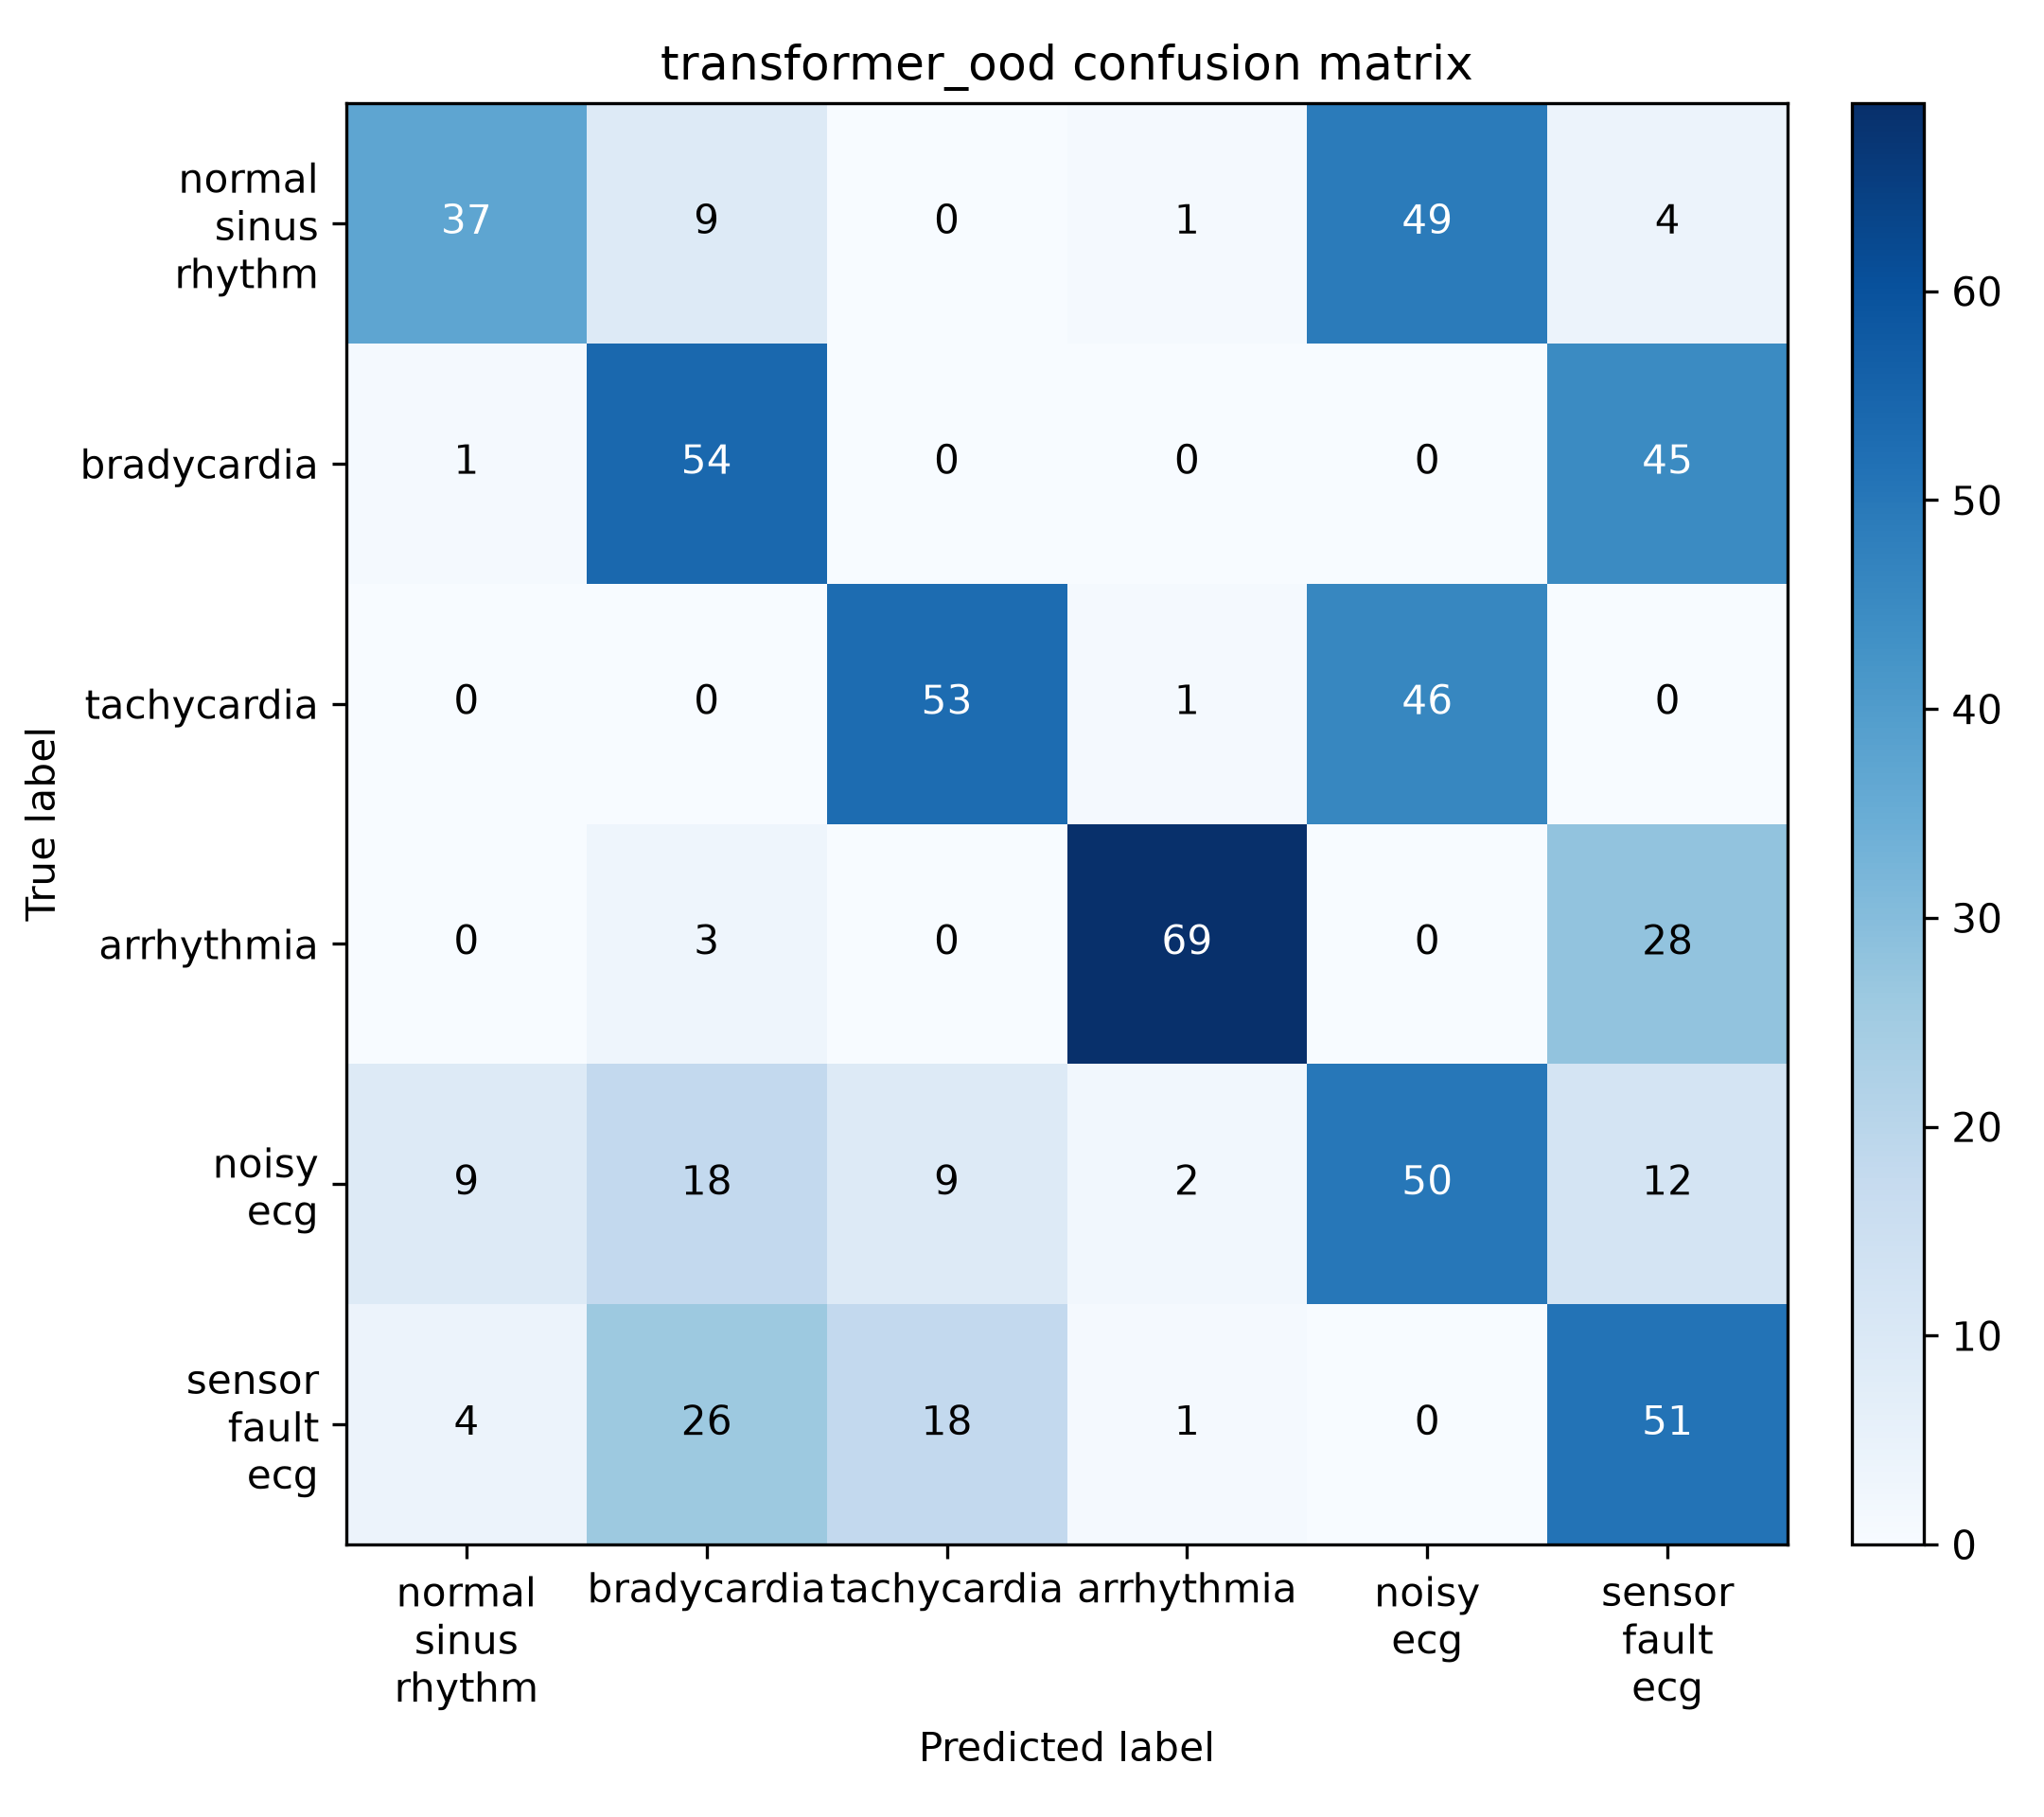

The file beside this chart, header and first rows:
, normal_sinus_rhythm, bradycardia, tachycardia, arrhythmia, noisy_ecg, sensor_fault_ecg
normal_sinus_rhythm, 37, 9, 0, 1, 49, 4
bradycardia, 1, 54, 0, 0, 0, 45
tachycardia, 0, 0, 53, 1, 46, 0
arrhythmia, 0, 3, 0, 69, 0, 28
noisy_ecg, 9, 18, 9, 2, 50, 12
sensor_fault_ecg, 4, 26, 18, 1, 0, 51
